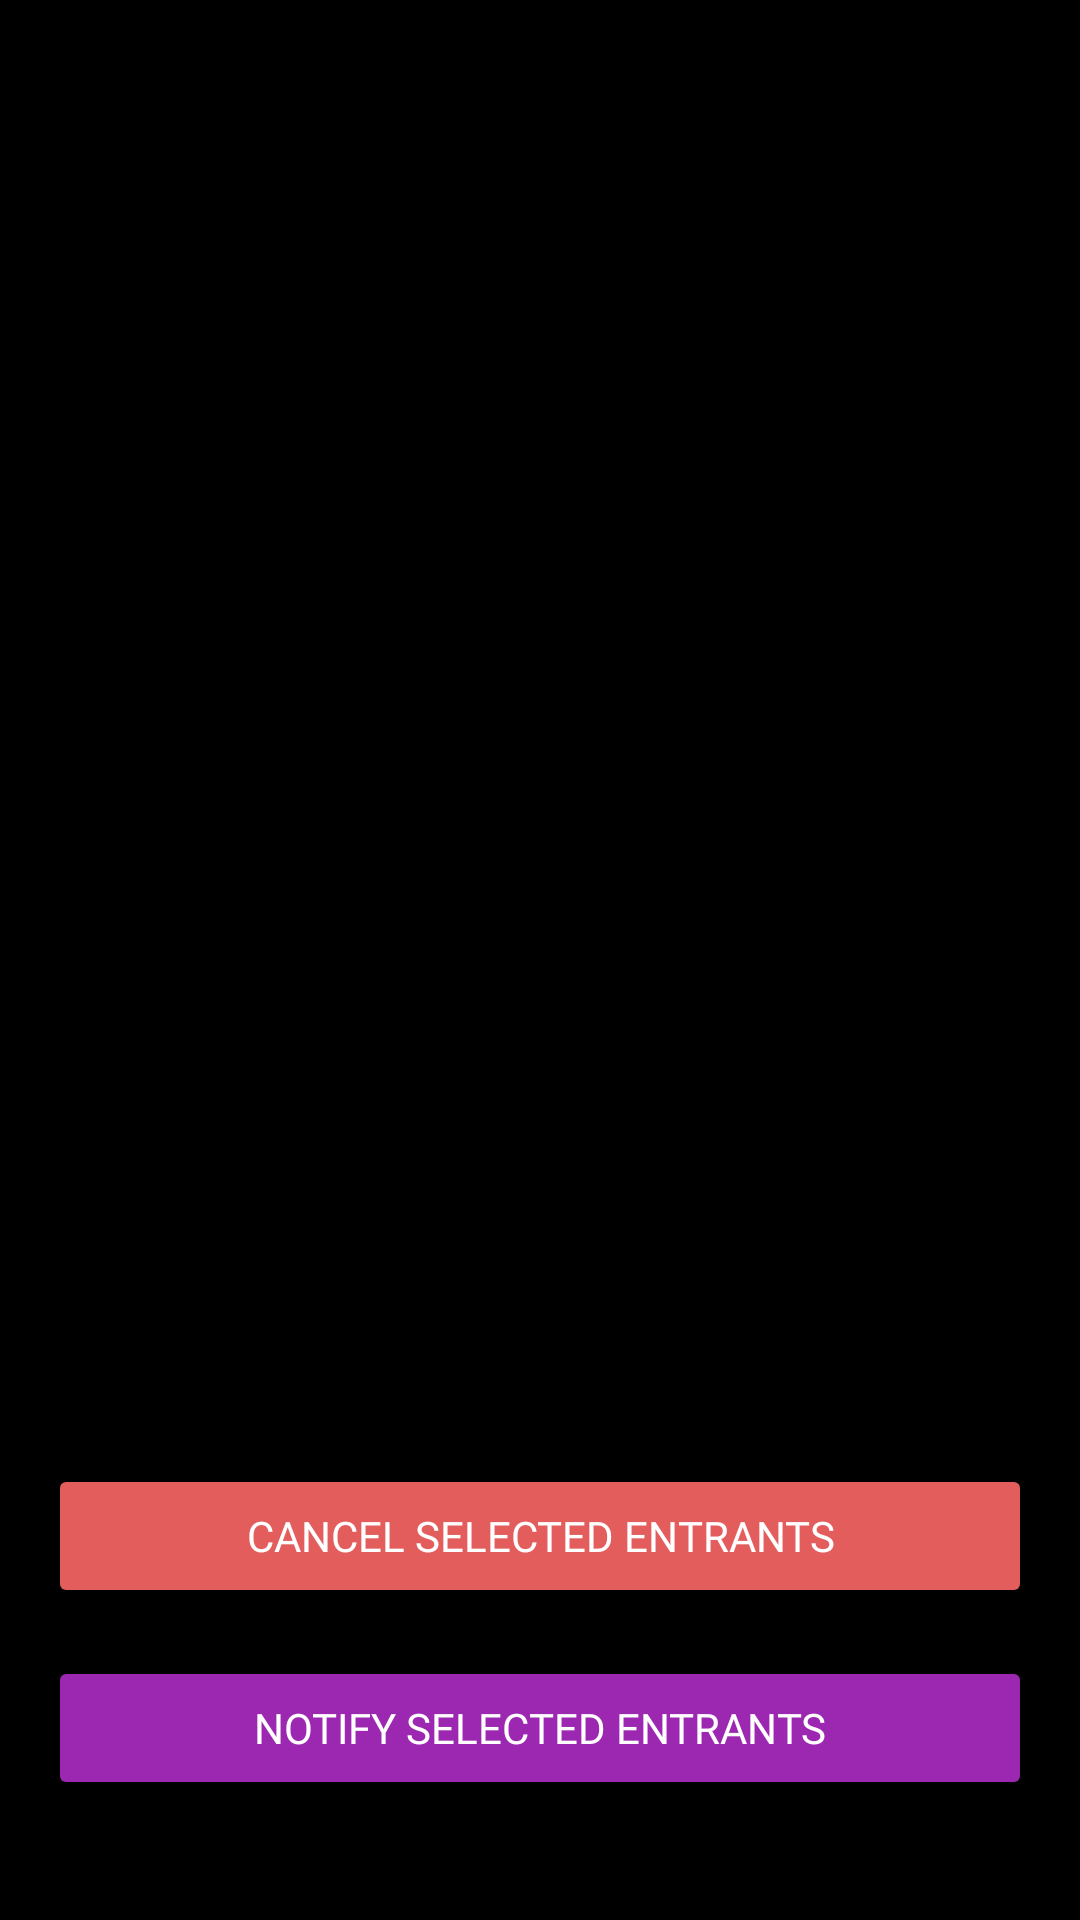

This screen was rendered from an Android layout file. Write that file and the resources it references.
<!-- AndroidManifest.xml: application theme Theme.Yellow -->
<!-- res/layout/fragment_selected_list.xml -->
<?xml version="1.0" encoding="utf-8"?>
<LinearLayout xmlns:android="http://schemas.android.com/apk/res/android"
    android:orientation="vertical"
    android:layout_width="match_parent"
    android:layout_height="match_parent"
    android:padding="16dp"
    android:background="@color/black">

    <ScrollView
        android:layout_width="match_parent"
        android:layout_height="0dp"
        android:layout_weight="1">

        <LinearLayout
            android:id="@+id/scrollContent"
            android:layout_width="match_parent"
            android:layout_height="wrap_content"
            android:orientation="vertical">

            
            <LinearLayout
                android:id="@+id/selectedContainer"
                android:layout_width="match_parent"
                android:layout_height="wrap_content"
                android:orientation="vertical" />

        </LinearLayout>

    </ScrollView>

    <Button
        android:id="@+id/btnCancelSelected"
        android:layout_width="match_parent"
        android:layout_height="wrap_content"
        android:layout_marginTop="16dp"
        android:padding="12dp"
        android:text="Cancel Selected Entrants"
        android:textColor="@color/white"
        android:backgroundTint="@color/danger_red"
        android:fontFamily="@font/sfpro_semibold"
        android:gravity="center"
        android:layout_gravity="center_horizontal" />
    <Button
        android:id="@+id/btnSendNotification"
        android:layout_width="match_parent"
        android:layout_height="wrap_content"
        android:layout_marginTop="16dp"
        android:layout_marginBottom="24dp"
        android:padding="12dp"
        android:text="Notify Selected Entrants"
        android:textColor="@color/white"
        android:backgroundTint="@color/pink_bg"
        android:fontFamily="@font/sfpro_semibold"
        android:gravity="center"
        android:layout_gravity="center_horizontal"/>
</LinearLayout>
<!-- resources referenced by this layout -->
<resources>
  <color name="black">#000</color>
  <color name="danger_red">#E35D5D</color>
  <color name="pink_bg">#9C27B0</color>
  <color name="white">#FFFFFFFF</color>
  <style name="Theme.Yellow" parent="Base.Theme.Yellow" />
  <style name="Base.Theme.Yellow" parent="Theme.Material3.DayNight.NoActionBar">
          
          
      </style>
</resources>
